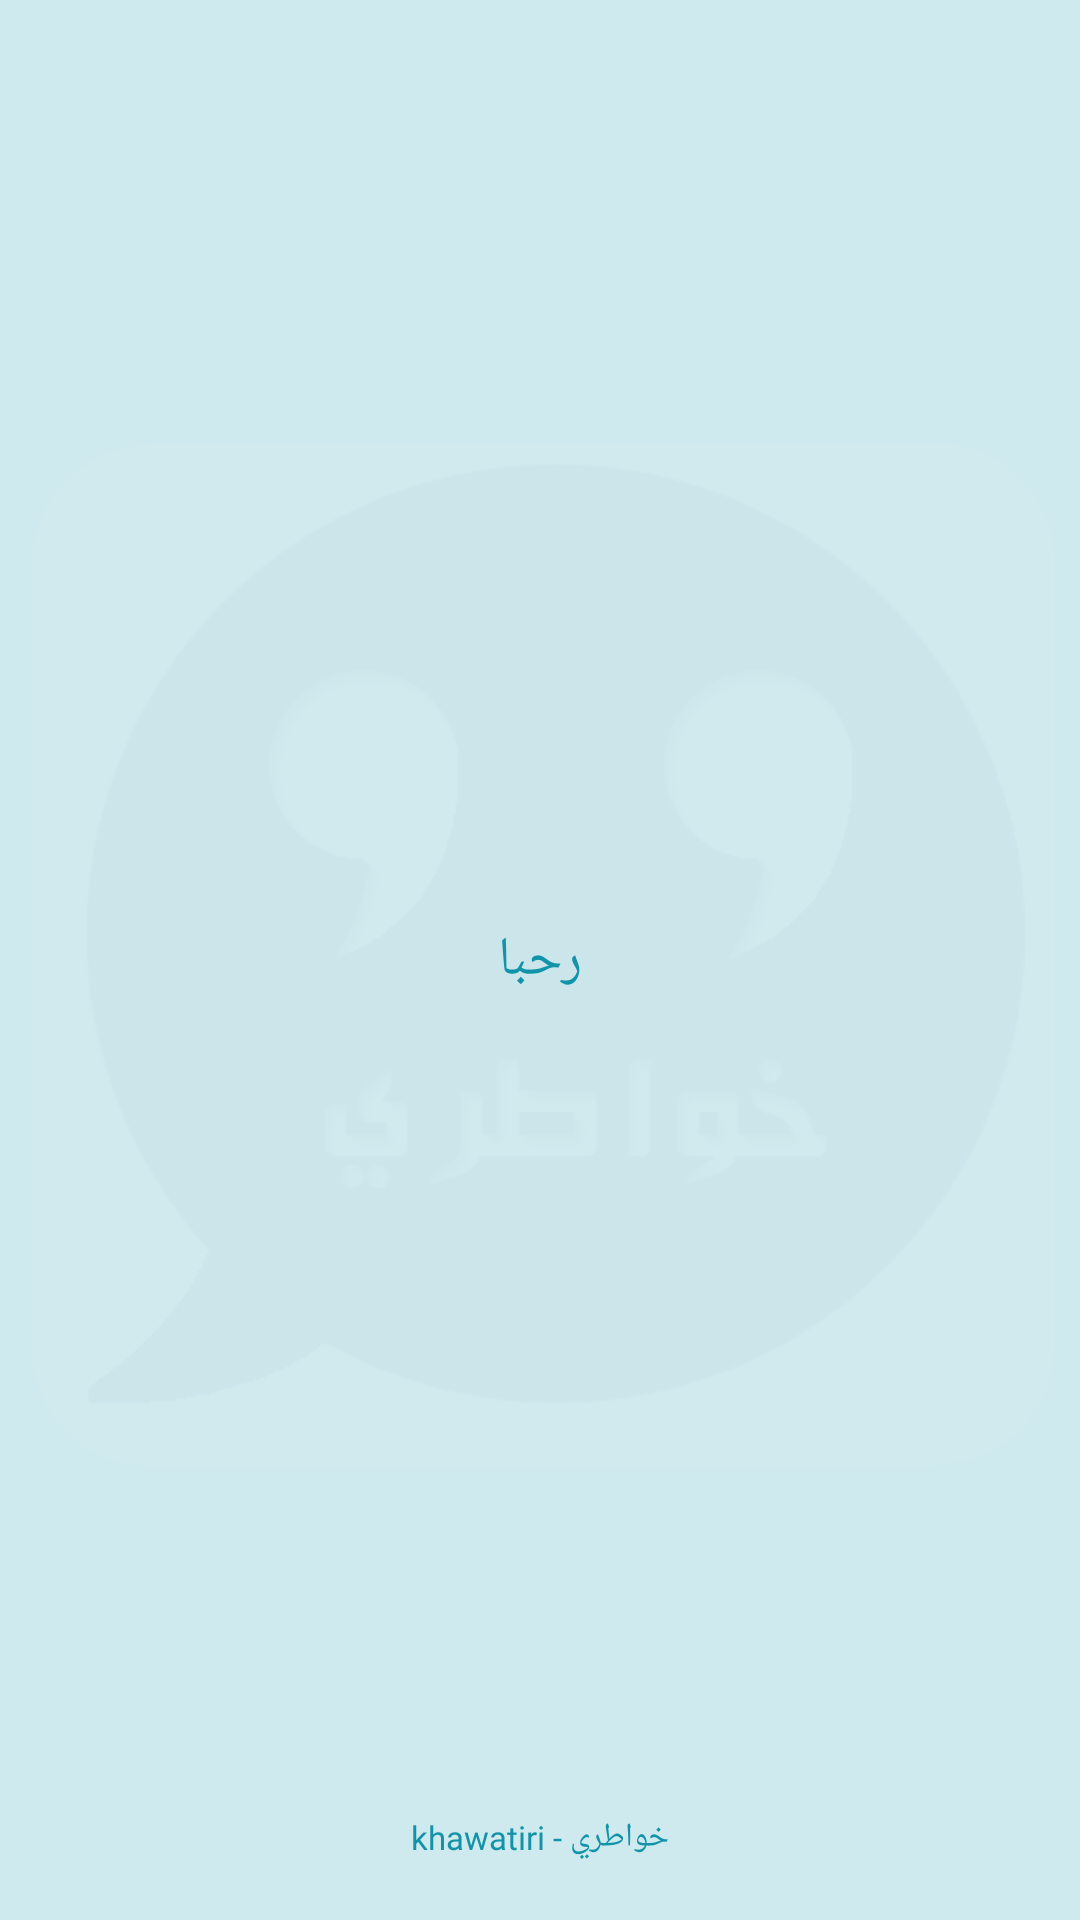

Here is an Android app screen rendered from its layout file. Give the layout XML and the strings, colors and styles it references.
<!-- AndroidManifest.xml: application theme Theme.Khawatiri_with_paanel -->
<!-- res/layout/card_text.xml -->
<?xml version="1.0" encoding="utf-8"?>
<RelativeLayout xmlns:android="http://schemas.android.com/apk/res/android"
    android:layout_width="match_parent"
   android:layout_gravity="center"
    android:id="@+id/layout_root"
    android:background="@color/home_20"
    android:layout_height="400dp">



    <ImageView
        android:layout_width="match_parent"
        android:layout_height="match_parent"
        android:src="@drawable/icon_khawatir"
        android:layout_alignParentTop="true"
        android:alpha="0.02" />


    <TextView
        android:id="@+id/txt_img_share"
        android:layout_width="match_parent"
        android:layout_height="wrap_content"
        android:layout_centerInParent="true"
        android:fontFamily="@font/cairo_regular"
        android:gravity="center"
        android:justificationMode="inter_word"
        android:text="رحبا"
        android:textColor="@color/home"
        android:textSize="18sp" />

    <TextView
        android:layout_alignParentBottom="true"
        android:gravity="center"
        android:layout_width="match_parent"
        android:layout_height="wrap_content"
        android:textSize="11sp"
        android:textColor="@color/home"
        android:text="khawatiri - خواطري"
        android:layout_marginBottom="20dp"
        android:fontFamily="@font/cairo_regular"/>

</RelativeLayout>
<!-- resources referenced by this layout -->
<resources>
  <color name="home">#1194AA</color>
  <color name="home_20">#331194AA</color>
  <!-- drawable icon_khawatir: png bitmap (drawable, 28307 bytes) -->
  <style name="Theme.Khawatiri_with_paanel" parent="Theme.MaterialComponents.Light.NoActionBar">
          
          <item name="colorPrimary">@color/purple_500</item>
          <item name="colorPrimaryDark">@color/purple_700</item>
          <item name="colorAccent">@color/teal_200</item>
          
      </style>
  <color name="purple_500">#FF6200EE</color>
  <color name="purple_700">#FF3700B3</color>
  <color name="teal_200">#FF03DAC5</color>
</resources>
